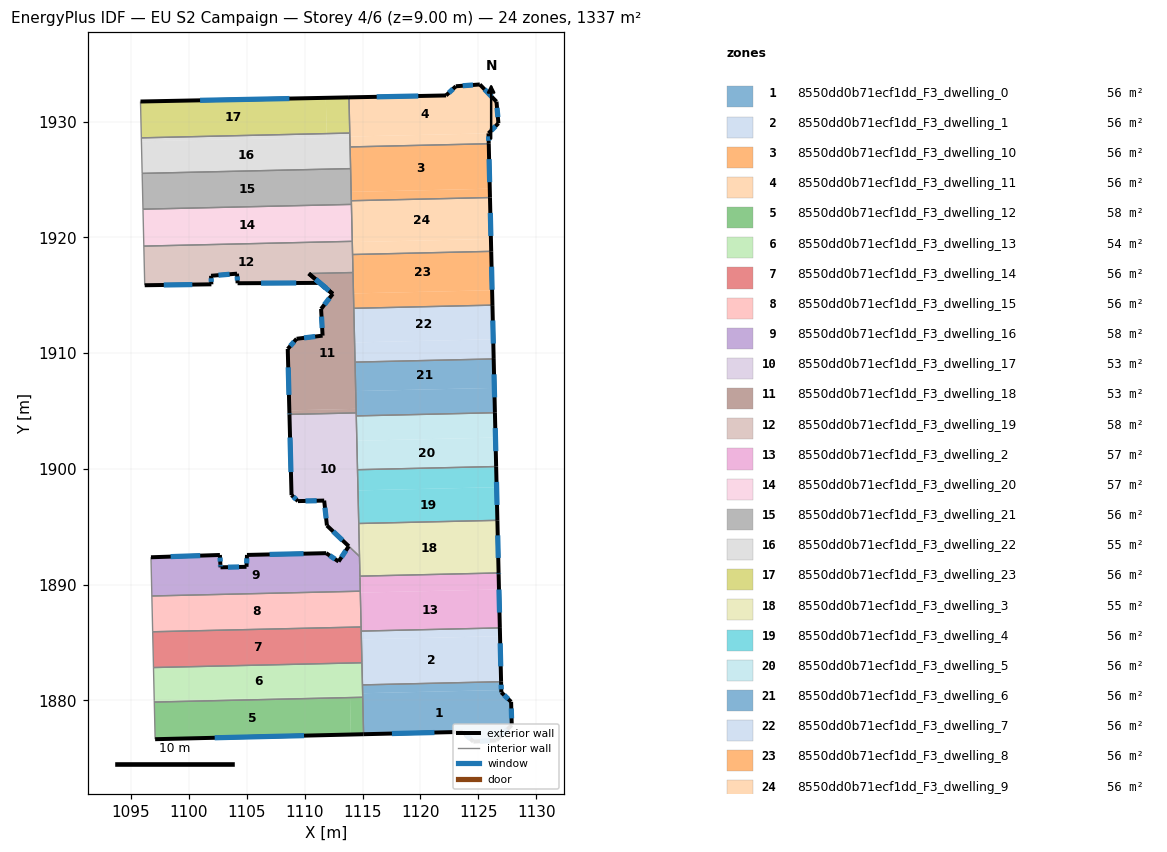
=== STOREY PLAN SPEC (per zone: floor XY polygon, exterior-wall plan segments, windows/doors) ===
zone 1: 8550dd0b71ecf1dd_F3_dwelling_0  (55.7 m²)
  floor: (1126.99, 1880.88) (1126.99, 1880.68) (1127.84, 1879.87) (1127.89, 1877.87) (1126.58, 1876.54) (1124.58, 1876.43) (1123.66, 1877.27) (1115.09, 1877.07) (1115.01, 1880.47) (1115.01, 1880.61)
  floor: (1126.97, 1881.60) (1126.99, 1880.88) (1115.01, 1880.61) (1114.99, 1881.33)
  exterior wall: (1126.58, 1876.54) – (1127.89, 1877.87)  [1.9 m]
    window: (1126.95, 1876.92) – (1127.52, 1877.49)  [1.0 m²]
  exterior wall: (1124.58, 1876.43) – (1126.58, 1876.54)  [2.0 m]
    window: (1125.15, 1876.46) – (1126.00, 1876.51)  [1.1 m²]
  exterior wall: (1123.66, 1877.27) – (1124.58, 1876.43)  [1.2 m]
    window: (1123.92, 1877.03) – (1124.32, 1876.67)  [0.7 m²]
  exterior wall: (1115.09, 1877.07) – (1123.66, 1877.27)  [8.6 m]
    window: (1117.54, 1877.13) – (1121.21, 1877.21)  [4.7 m²]
  exterior wall: (1126.99, 1880.68) – (1126.97, 1881.60)  [0.9 m]
    window: (1126.99, 1880.95) – (1126.98, 1881.34)  [0.5 m²]
  exterior wall: (1127.84, 1879.87) – (1126.99, 1880.68)  [1.2 m]
    window: (1127.60, 1880.10) – (1127.23, 1880.45)  [0.6 m²]
  exterior wall: (1127.89, 1877.87) – (1127.84, 1879.87)  [2.0 m]
    window: (1127.88, 1878.44) – (1127.85, 1879.29)  [1.1 m²]
  interior walls: 4
zone 2: 8550dd0b71ecf1dd_F3_dwelling_1  (55.7 m²)
  floor: (1126.88, 1885.54) (1126.97, 1881.60) (1114.99, 1881.33) (1114.90, 1885.26)
  floor: (1126.86, 1886.25) (1126.88, 1885.54) (1114.90, 1885.26) (1114.89, 1885.98)
  exterior wall: (1126.97, 1881.60) – (1126.86, 1886.25)  [4.6 m]
    window: (1126.94, 1882.93) – (1126.89, 1884.92)  [2.6 m²]
  interior walls: 4
zone 3: 8550dd0b71ecf1dd_F3_dwelling_10  (55.7 m²)
  floor: (1125.90, 1928.08) (1125.99, 1924.20) (1114.02, 1923.92) (1113.93, 1927.80)
  floor: (1125.99, 1924.20) (1126.01, 1923.43) (1114.03, 1923.16) (1114.02, 1923.87) (1114.02, 1923.92)
  exterior wall: (1126.01, 1923.43) – (1125.91, 1928.08)  [4.6 m]
    window: (1125.98, 1924.76) – (1125.94, 1926.75)  [2.6 m²]
  interior walls: 4
zone 4: 8550dd0b71ecf1dd_F3_dwelling_11  (55.7 m²)
  floor: (1126.57, 1931.72) (1126.74, 1929.85) (1125.88, 1928.98) (1113.91, 1928.70) (1113.83, 1932.09) (1122.22, 1932.25) (1123.06, 1933.05) (1125.14, 1933.20)
  floor: (1125.88, 1928.98) (1125.90, 1928.08) (1113.93, 1927.80) (1113.91, 1928.70)
  exterior wall: (1122.22, 1932.25) – (1113.83, 1932.09)  [8.4 m]
    window: (1119.82, 1932.20) – (1116.22, 1932.13)  [4.6 m²]
  exterior wall: (1123.06, 1933.05) – (1122.22, 1932.25)  [1.2 m]
    window: (1122.82, 1932.82) – (1122.46, 1932.48)  [0.6 m²]
  exterior wall: (1125.14, 1933.20) – (1123.06, 1933.05)  [2.1 m]
    window: (1124.54, 1933.16) – (1123.66, 1933.09)  [1.1 m²]
  exterior wall: (1126.57, 1931.72) – (1125.14, 1933.20)  [2.1 m]
    window: (1126.16, 1932.14) – (1125.55, 1932.78)  [1.1 m²]
  exterior wall: (1126.74, 1929.85) – (1126.57, 1931.72)  [1.9 m]
    window: (1126.69, 1930.38) – (1126.62, 1931.18)  [1.0 m²]
  exterior wall: (1125.88, 1928.98) – (1126.74, 1929.85)  [1.2 m]
    window: (1126.13, 1929.23) – (1126.50, 1929.60)  [0.7 m²]
  exterior wall: (1125.91, 1928.08) – (1125.88, 1928.98)  [0.9 m]
    window: (1125.90, 1928.34) – (1125.89, 1928.72)  [0.5 m²]
  interior walls: 3
zone 5: 8550dd0b71ecf1dd_F3_dwelling_12  (57.6 m²)
  floor: (1113.92, 1880.23) (1113.99, 1877.04) (1097.08, 1876.64) (1097.01, 1879.84)
  floor: (1115.02, 1880.26) (1115.09, 1877.07) (1113.99, 1877.04) (1113.92, 1880.23)
  exterior wall: (1097.08, 1876.64) – (1115.09, 1877.07)  [18.0 m]
    window: (1102.23, 1876.76) – (1109.95, 1876.94)  [9.9 m²]
  interior walls: 3
zone 6: 8550dd0b71ecf1dd_F3_dwelling_13  (53.7 m²)
  floor: (1114.95, 1883.24) (1115.01, 1880.41) (1097.01, 1880.00) (1096.94, 1882.83)
  floor: (1113.92, 1880.38) (1113.92, 1880.23) (1097.01, 1879.84) (1097.01, 1880.00)
  floor: (1115.01, 1880.41) (1115.02, 1880.36) (1115.02, 1880.26) (1113.92, 1880.23) (1113.92, 1880.38)
  interior walls: 7
zone 7: 8550dd0b71ecf1dd_F3_dwelling_14  (55.7 m²)
  floor: (1114.88, 1886.33) (1114.95, 1883.24) (1096.94, 1882.83) (1096.87, 1885.92)
  interior walls: 5
zone 8: 8550dd0b71ecf1dd_F3_dwelling_15  (55.7 m²)
  floor: (1114.81, 1889.42) (1114.88, 1886.33) (1096.87, 1885.92) (1096.80, 1889.01)
  interior walls: 4
zone 9: 8550dd0b71ecf1dd_F3_dwelling_16  (57.8 m²)
  floor: (1114.74, 1892.43) (1114.81, 1889.42) (1096.80, 1889.01) (1096.72, 1892.36) (1102.68, 1892.55) (1102.72, 1891.75) (1102.73, 1891.49) (1104.98, 1891.53) (1105.02, 1892.56) (1111.86, 1892.71) (1112.93, 1891.99) (1113.81, 1893.31)
  exterior wall: (1102.68, 1892.55) – (1096.72, 1892.36)  [6.0 m]
    window: (1100.98, 1892.50) – (1098.42, 1892.41)  [3.3 m²]
  exterior wall: (1102.72, 1891.75) – (1102.68, 1892.55)  [0.8 m]
    window: (1102.71, 1891.98) – (1102.69, 1892.33)  [0.4 m²]
  exterior wall: (1102.73, 1891.49) – (1102.72, 1891.75)  [0.3 m]
    window: (1102.73, 1891.56) – (1102.72, 1891.68)  [0.1 m²]
  exterior wall: (1104.98, 1891.53) – (1102.73, 1891.49)  [2.2 m]
    window: (1104.34, 1891.52) – (1103.37, 1891.50)  [1.2 m²]
  exterior wall: (1105.02, 1892.56) – (1104.98, 1891.53)  [1.0 m]
    window: (1105.01, 1892.26) – (1104.99, 1891.82)  [0.6 m²]
  exterior wall: (1111.86, 1892.71) – (1105.02, 1892.56)  [6.8 m]
    window: (1109.91, 1892.67) – (1106.97, 1892.60)  [3.8 m²]
  exterior wall: (1112.93, 1891.99) – (1111.86, 1892.71)  [1.3 m]
    window: (1112.63, 1892.19) – (1112.17, 1892.50)  [0.7 m²]
  exterior wall: (1113.81, 1893.31) – (1112.93, 1891.99)  [1.6 m]
    window: (1113.56, 1892.93) – (1113.18, 1892.37)  [0.9 m²]
  interior walls: 6
zone 10: 8550dd0b71ecf1dd_F3_dwelling_17  (53.0 m²)
  floor: (1114.45, 1904.83) (1114.74, 1892.44) (1111.92, 1895.10) (1111.69, 1897.25) (1109.42, 1897.21) (1108.87, 1897.72) (1108.69, 1904.70)
  exterior wall: (1109.42, 1897.21) – (1111.69, 1897.25)  [2.3 m]
    window: (1110.07, 1897.22) – (1111.04, 1897.24)  [1.2 m²]
  exterior wall: (1108.87, 1897.72) – (1109.42, 1897.21)  [0.8 m]
    window: (1109.03, 1897.58) – (1109.26, 1897.35)  [0.4 m²]
  exterior wall: (1108.69, 1904.70) – (1108.87, 1897.72)  [7.0 m]
    window: (1108.74, 1902.70) – (1108.82, 1899.71)  [3.8 m²]
  exterior wall: (1111.69, 1897.25) – (1111.92, 1895.10)  [2.2 m]
    window: (1111.75, 1896.64) – (1111.86, 1895.71)  [1.2 m²]
  exterior wall: (1111.92, 1895.10) – (1113.81, 1893.31)  [2.6 m]
    window: (1112.46, 1894.59) – (1113.27, 1893.82)  [1.4 m²]
  interior walls: 6
zone 11: 8550dd0b71ecf1dd_F3_dwelling_18  (52.6 m²)
  floor: (1114.18, 1916.95) (1114.45, 1905.18) (1108.68, 1905.04) (1108.54, 1910.35) (1109.30, 1911.23) (1111.55, 1911.50) (1111.42, 1913.81) (1112.43, 1915.11) (1110.35, 1916.87)
  floor: (1114.45, 1905.18) (1114.45, 1904.83) (1108.69, 1904.70) (1108.68, 1904.79) (1108.68, 1905.04)
  exterior wall: (1108.68, 1904.79) – (1108.69, 1904.70)  [0.1 m]
    window: (1108.68, 1904.77) – (1108.69, 1904.72)  [0.1 m²]
  exterior wall: (1108.54, 1910.35) – (1108.68, 1904.79)  [5.6 m]
    window: (1108.58, 1908.76) – (1108.64, 1906.38)  [3.1 m²]
  exterior wall: (1109.30, 1911.23) – (1108.54, 1910.35)  [1.2 m]
    window: (1109.09, 1910.98) – (1108.76, 1910.60)  [0.6 m²]
  exterior wall: (1111.55, 1911.50) – (1109.30, 1911.23)  [2.3 m]
    window: (1110.91, 1911.42) – (1109.95, 1911.31)  [1.2 m²]
  exterior wall: (1111.42, 1913.81) – (1111.55, 1911.50)  [2.3 m]
    window: (1111.46, 1913.15) – (1111.51, 1912.16)  [1.3 m²]
  exterior wall: (1112.43, 1915.11) – (1111.42, 1913.81)  [1.7 m]
    window: (1112.14, 1914.74) – (1111.71, 1914.18)  [0.9 m²]
  exterior wall: (1110.35, 1916.87) – (1112.43, 1915.11)  [2.7 m]
    window: (1110.95, 1916.37) – (1111.84, 1915.61)  [1.5 m²]
  interior walls: 5
zone 12: 8550dd0b71ecf1dd_F3_dwelling_19  (57.5 m²)
  floor: (1114.11, 1919.65) (1114.18, 1916.95) (1110.36, 1916.87) (1112.42, 1915.11) (1111.30, 1916.06) (1104.21, 1916.03) (1104.16, 1916.86) (1101.91, 1916.67) (1101.94, 1915.93) (1096.18, 1915.86) (1096.11, 1919.24)
  exterior wall: (1104.21, 1916.03) – (1111.30, 1916.06)  [7.1 m]
    window: (1106.23, 1916.04) – (1109.27, 1916.05)  [3.9 m²]
  exterior wall: (1104.16, 1916.86) – (1104.21, 1916.03)  [0.8 m]
    window: (1104.17, 1916.62) – (1104.19, 1916.27)  [0.5 m²]
  exterior wall: (1101.91, 1916.67) – (1104.16, 1916.86)  [2.3 m]
    window: (1102.55, 1916.73) – (1103.52, 1916.80)  [1.2 m²]
  exterior wall: (1101.94, 1915.93) – (1101.91, 1916.67)  [0.7 m]
    window: (1101.93, 1916.15) – (1101.92, 1916.46)  [0.4 m²]
  exterior wall: (1096.18, 1915.86) – (1101.94, 1915.93)  [5.8 m]
    window: (1097.83, 1915.88) – (1100.30, 1915.91)  [3.2 m²]
  exterior wall: (1112.42, 1915.11) – (1110.36, 1916.87)  [2.7 m]
    window: (1111.83, 1915.61) – (1110.95, 1916.36)  [1.5 m²]
  exterior wall: (1111.30, 1916.06) – (1112.42, 1915.11)  [1.5 m]
    window: (1111.62, 1915.79) – (1112.10, 1915.38)  [0.8 m²]
  interior walls: 5
zone 13: 8550dd0b71ecf1dd_F3_dwelling_2  (56.9 m²)
  floor: (1126.79, 1889.58) (1126.86, 1886.25) (1114.89, 1885.98) (1114.81, 1889.30)
  floor: (1126.76, 1891.00) (1126.79, 1889.58) (1114.81, 1889.30) (1114.78, 1890.62) (1114.78, 1890.65) (1114.78, 1890.72)
  exterior wall: (1126.76, 1890.90) – (1126.76, 1891.00)  [0.1 m]
    window: (1126.76, 1890.93) – (1126.76, 1890.97)  [0.1 m²]
  exterior wall: (1126.86, 1886.25) – (1126.76, 1890.90)  [4.6 m]
    window: (1126.83, 1887.58) – (1126.79, 1889.57)  [2.6 m²]
  interior walls: 6
zone 14: 8550dd0b71ecf1dd_F3_dwelling_20  (57.5 m²)
  floor: (1114.04, 1922.84) (1114.11, 1919.75) (1114.11, 1919.65) (1096.11, 1919.24) (1096.10, 1919.34) (1096.03, 1922.43)
  interior walls: 6
zone 15: 8550dd0b71ecf1dd_F3_dwelling_21  (55.7 m²)
  floor: (1113.97, 1925.93) (1114.04, 1922.84) (1096.03, 1922.43) (1095.96, 1925.52)
  interior walls: 5
zone 16: 8550dd0b71ecf1dd_F3_dwelling_22  (55.3 m²)
  floor: (1113.91, 1928.70) (1113.97, 1925.93) (1095.96, 1925.52) (1095.90, 1928.29)
  floor: (1111.90, 1928.96) (1111.91, 1928.66) (1095.90, 1928.29) (1095.89, 1928.59)
  floor: (1113.90, 1929.00) (1113.91, 1928.70) (1111.91, 1928.66) (1111.90, 1928.96)
  interior walls: 5
zone 17: 8550dd0b71ecf1dd_F3_dwelling_23  (56.1 m²)
  floor: (1111.83, 1932.05) (1111.90, 1928.96) (1095.89, 1928.59) (1095.82, 1931.73)
  floor: (1113.83, 1932.09) (1113.90, 1929.00) (1111.90, 1928.96) (1111.83, 1932.05)
  exterior wall: (1113.83, 1932.09) – (1095.82, 1931.73)  [18.0 m]
    window: (1108.68, 1931.98) – (1100.96, 1931.83)  [9.9 m²]
  interior walls: 3
zone 18: 8550dd0b71ecf1dd_F3_dwelling_3  (54.5 m²)
  floor: (1126.65, 1895.55) (1126.76, 1891.00) (1114.78, 1890.72) (1114.67, 1895.27)
  exterior wall: (1126.76, 1891.00) – (1126.65, 1895.55)  [4.5 m]
    window: (1126.73, 1892.30) – (1126.68, 1894.25)  [2.5 m²]
  interior walls: 4
zone 19: 8550dd0b71ecf1dd_F3_dwelling_4  (55.7 m²)
  floor: (1126.59, 1898.41) (1126.65, 1895.55) (1114.67, 1895.27) (1114.61, 1898.13)
  floor: (1126.54, 1900.19) (1126.59, 1898.41) (1114.61, 1898.13) (1114.57, 1899.92)
  exterior wall: (1126.65, 1895.55) – (1126.54, 1900.19)  [4.6 m]
    window: (1126.62, 1896.87) – (1126.57, 1898.87)  [2.6 m²]
  interior walls: 3
zone 20: 8550dd0b71ecf1dd_F3_dwelling_5  (55.7 m²)
  floor: (1126.44, 1904.84) (1126.49, 1902.70) (1114.51, 1902.42) (1114.46, 1904.57)
  floor: (1126.49, 1902.70) (1126.54, 1900.19) (1114.57, 1899.92) (1114.51, 1902.42)
  exterior wall: (1126.54, 1900.19) – (1126.44, 1904.84)  [4.6 m]
    window: (1126.51, 1901.52) – (1126.47, 1903.51)  [2.6 m²]
  interior walls: 3
zone 21: 8550dd0b71ecf1dd_F3_dwelling_6  (55.7 m²)
  floor: (1126.39, 1906.99) (1126.44, 1904.84) (1114.46, 1904.57) (1114.41, 1906.71)
  floor: (1126.33, 1909.49) (1126.39, 1906.99) (1114.41, 1906.71) (1114.35, 1909.21)
  exterior wall: (1126.44, 1904.84) – (1126.33, 1909.49)  [4.6 m]
    window: (1126.41, 1906.17) – (1126.36, 1908.16)  [2.6 m²]
  interior walls: 4
zone 22: 8550dd0b71ecf1dd_F3_dwelling_7  (55.7 m²)
  floor: (1126.29, 1911.19) (1126.33, 1909.49) (1114.35, 1909.21) (1114.31, 1910.92)
  floor: (1126.22, 1914.14) (1126.29, 1911.19) (1114.31, 1910.92) (1114.25, 1913.86)
  exterior wall: (1126.33, 1909.49) – (1126.22, 1914.14)  [4.6 m]
    window: (1126.30, 1910.82) – (1126.25, 1912.81)  [2.6 m²]
  interior walls: 3
zone 23: 8550dd0b71ecf1dd_F3_dwelling_8  (55.7 m²)
  floor: (1126.12, 1918.78) (1126.19, 1915.42) (1114.22, 1915.15) (1114.14, 1918.51)
  floor: (1126.19, 1915.42) (1126.22, 1914.14) (1114.25, 1913.86) (1114.22, 1915.15)
  exterior wall: (1126.22, 1914.14) – (1126.12, 1918.78)  [4.6 m]
    window: (1126.19, 1915.46) – (1126.15, 1917.46)  [2.6 m²]
  interior walls: 4
zone 24: 8550dd0b71ecf1dd_F3_dwelling_9  (55.7 m²)
  floor: (1126.01, 1923.43) (1126.09, 1919.86) (1114.12, 1919.58) (1114.03, 1923.16)
  floor: (1126.09, 1919.86) (1126.12, 1918.78) (1114.14, 1918.51) (1114.12, 1919.58)
  exterior wall: (1126.12, 1918.78) – (1126.01, 1923.43)  [4.6 m]
    window: (1126.09, 1920.11) – (1126.04, 1922.10)  [2.6 m²]
  interior walls: 6

=== DERIVED (storey summary) ===
Building: EU S2 Campaign
Storey: 4 of 6  (floor level z = 9.00 m)
Storey gross floor area: 1336.7 m²
Zones on this storey: 24
  - 8550dd0b71ecf1dd_F3_dwelling_0: floor 55.7 m²; exterior wall 17.8 m (53.4 m²); 7 window(s) 9.8 m²; WWR 18.4%
  - 8550dd0b71ecf1dd_F3_dwelling_1: floor 55.7 m²; exterior wall 4.6 m (13.9 m²); 1 window(s) 2.6 m²; WWR 18.4%
  - 8550dd0b71ecf1dd_F3_dwelling_10: floor 55.7 m²; exterior wall 4.6 m (13.9 m²); 1 window(s) 2.6 m²; WWR 18.4%
  - 8550dd0b71ecf1dd_F3_dwelling_11: floor 55.7 m²; exterior wall 17.7 m (53.1 m²); 7 window(s) 9.7 m²; WWR 18.4%
  - 8550dd0b71ecf1dd_F3_dwelling_12: floor 57.6 m²; exterior wall 18.0 m (54.0 m²); 1 window(s) 9.9 m²; WWR 18.4%
  - 8550dd0b71ecf1dd_F3_dwelling_13: floor 53.7 m²
  - 8550dd0b71ecf1dd_F3_dwelling_14: floor 55.7 m²
  - 8550dd0b71ecf1dd_F3_dwelling_15: floor 55.7 m²
  - 8550dd0b71ecf1dd_F3_dwelling_16: floor 57.8 m²; exterior wall 20.0 m (60.1 m²); 8 window(s) 11.0 m²; WWR 18.4%
  - 8550dd0b71ecf1dd_F3_dwelling_17: floor 53.0 m²; exterior wall 14.8 m (44.3 m²); 5 window(s) 8.1 m²; WWR 18.4%
  - 8550dd0b71ecf1dd_F3_dwelling_18: floor 52.6 m²; exterior wall 15.8 m (47.3 m²); 7 window(s) 8.7 m²; WWR 18.4%
  - 8550dd0b71ecf1dd_F3_dwelling_19: floor 57.5 m²; exterior wall 20.9 m (62.6 m²); 7 window(s) 11.5 m²; WWR 18.4%
  - 8550dd0b71ecf1dd_F3_dwelling_2: floor 56.9 m²; exterior wall 4.7 m (14.2 m²); 2 window(s) 2.6 m²; WWR 18.4%
  - 8550dd0b71ecf1dd_F3_dwelling_20: floor 57.5 m²
  - 8550dd0b71ecf1dd_F3_dwelling_21: floor 55.7 m²
  - 8550dd0b71ecf1dd_F3_dwelling_22: floor 55.3 m²
  - 8550dd0b71ecf1dd_F3_dwelling_23: floor 56.1 m²; exterior wall 18.0 m (54.0 m²); 1 window(s) 9.9 m²; WWR 18.4%
  - 8550dd0b71ecf1dd_F3_dwelling_3: floor 54.5 m²; exterior wall 4.5 m (13.6 m²); 1 window(s) 2.5 m²; WWR 18.4%
  - 8550dd0b71ecf1dd_F3_dwelling_4: floor 55.7 m²; exterior wall 4.6 m (13.9 m²); 1 window(s) 2.6 m²; WWR 18.4%
  - 8550dd0b71ecf1dd_F3_dwelling_5: floor 55.7 m²; exterior wall 4.6 m (13.9 m²); 1 window(s) 2.6 m²; WWR 18.4%
  - 8550dd0b71ecf1dd_F3_dwelling_6: floor 55.7 m²; exterior wall 4.6 m (13.9 m²); 1 window(s) 2.6 m²; WWR 18.4%
  - 8550dd0b71ecf1dd_F3_dwelling_7: floor 55.7 m²; exterior wall 4.6 m (13.9 m²); 1 window(s) 2.6 m²; WWR 18.4%
  - 8550dd0b71ecf1dd_F3_dwelling_8: floor 55.7 m²; exterior wall 4.6 m (13.9 m²); 1 window(s) 2.6 m²; WWR 18.4%
  - 8550dd0b71ecf1dd_F3_dwelling_9: floor 55.7 m²; exterior wall 4.6 m (13.9 m²); 1 window(s) 2.6 m²; WWR 18.4%
Zone adjacency (shared interzone walls):
  - 8550dd0b71ecf1dd_F3_dwelling_0 ↔ 8550dd0b71ecf1dd_F3_dwelling_1
  - 8550dd0b71ecf1dd_F3_dwelling_0 ↔ 8550dd0b71ecf1dd_F3_dwelling_12
  - 8550dd0b71ecf1dd_F3_dwelling_0 ↔ 8550dd0b71ecf1dd_F3_dwelling_13
  - 8550dd0b71ecf1dd_F3_dwelling_1 ↔ 8550dd0b71ecf1dd_F3_dwelling_13
  - 8550dd0b71ecf1dd_F3_dwelling_1 ↔ 8550dd0b71ecf1dd_F3_dwelling_14
  - 8550dd0b71ecf1dd_F3_dwelling_1 ↔ 8550dd0b71ecf1dd_F3_dwelling_2
  - 8550dd0b71ecf1dd_F3_dwelling_10 ↔ 8550dd0b71ecf1dd_F3_dwelling_11
  - 8550dd0b71ecf1dd_F3_dwelling_10 ↔ 8550dd0b71ecf1dd_F3_dwelling_21
  - 8550dd0b71ecf1dd_F3_dwelling_10 ↔ 8550dd0b71ecf1dd_F3_dwelling_22
  - 8550dd0b71ecf1dd_F3_dwelling_10 ↔ 8550dd0b71ecf1dd_F3_dwelling_9
  - 8550dd0b71ecf1dd_F3_dwelling_11 ↔ 8550dd0b71ecf1dd_F3_dwelling_22
  - 8550dd0b71ecf1dd_F3_dwelling_11 ↔ 8550dd0b71ecf1dd_F3_dwelling_23
  - 8550dd0b71ecf1dd_F3_dwelling_12 ↔ 8550dd0b71ecf1dd_F3_dwelling_13
  - 8550dd0b71ecf1dd_F3_dwelling_13 ↔ 8550dd0b71ecf1dd_F3_dwelling_14
  - 8550dd0b71ecf1dd_F3_dwelling_14 ↔ 8550dd0b71ecf1dd_F3_dwelling_15
  - 8550dd0b71ecf1dd_F3_dwelling_14 ↔ 8550dd0b71ecf1dd_F3_dwelling_2
  - 8550dd0b71ecf1dd_F3_dwelling_15 ↔ 8550dd0b71ecf1dd_F3_dwelling_16
  - 8550dd0b71ecf1dd_F3_dwelling_15 ↔ 8550dd0b71ecf1dd_F3_dwelling_2
  - 8550dd0b71ecf1dd_F3_dwelling_16 ↔ 8550dd0b71ecf1dd_F3_dwelling_17
  - 8550dd0b71ecf1dd_F3_dwelling_16 ↔ 8550dd0b71ecf1dd_F3_dwelling_2
  - 8550dd0b71ecf1dd_F3_dwelling_16 ↔ 8550dd0b71ecf1dd_F3_dwelling_3
  - 8550dd0b71ecf1dd_F3_dwelling_17 ↔ 8550dd0b71ecf1dd_F3_dwelling_18
  - 8550dd0b71ecf1dd_F3_dwelling_17 ↔ 8550dd0b71ecf1dd_F3_dwelling_3
  - 8550dd0b71ecf1dd_F3_dwelling_17 ↔ 8550dd0b71ecf1dd_F3_dwelling_4
  - 8550dd0b71ecf1dd_F3_dwelling_17 ↔ 8550dd0b71ecf1dd_F3_dwelling_5
  - 8550dd0b71ecf1dd_F3_dwelling_17 ↔ 8550dd0b71ecf1dd_F3_dwelling_6
  - 8550dd0b71ecf1dd_F3_dwelling_18 ↔ 8550dd0b71ecf1dd_F3_dwelling_19
  - 8550dd0b71ecf1dd_F3_dwelling_18 ↔ 8550dd0b71ecf1dd_F3_dwelling_6
  - 8550dd0b71ecf1dd_F3_dwelling_18 ↔ 8550dd0b71ecf1dd_F3_dwelling_7
  - 8550dd0b71ecf1dd_F3_dwelling_18 ↔ 8550dd0b71ecf1dd_F3_dwelling_8
  - 8550dd0b71ecf1dd_F3_dwelling_19 ↔ 8550dd0b71ecf1dd_F3_dwelling_20
  - 8550dd0b71ecf1dd_F3_dwelling_19 ↔ 8550dd0b71ecf1dd_F3_dwelling_8
  - 8550dd0b71ecf1dd_F3_dwelling_19 ↔ 8550dd0b71ecf1dd_F3_dwelling_9
  - 8550dd0b71ecf1dd_F3_dwelling_2 ↔ 8550dd0b71ecf1dd_F3_dwelling_3
  - 8550dd0b71ecf1dd_F3_dwelling_20 ↔ 8550dd0b71ecf1dd_F3_dwelling_21
  - 8550dd0b71ecf1dd_F3_dwelling_20 ↔ 8550dd0b71ecf1dd_F3_dwelling_9
  - 8550dd0b71ecf1dd_F3_dwelling_21 ↔ 8550dd0b71ecf1dd_F3_dwelling_22
  - 8550dd0b71ecf1dd_F3_dwelling_21 ↔ 8550dd0b71ecf1dd_F3_dwelling_9
  - 8550dd0b71ecf1dd_F3_dwelling_22 ↔ 8550dd0b71ecf1dd_F3_dwelling_23
  - 8550dd0b71ecf1dd_F3_dwelling_3 ↔ 8550dd0b71ecf1dd_F3_dwelling_4
  - 8550dd0b71ecf1dd_F3_dwelling_4 ↔ 8550dd0b71ecf1dd_F3_dwelling_5
  - 8550dd0b71ecf1dd_F3_dwelling_5 ↔ 8550dd0b71ecf1dd_F3_dwelling_6
  - 8550dd0b71ecf1dd_F3_dwelling_6 ↔ 8550dd0b71ecf1dd_F3_dwelling_7
  - 8550dd0b71ecf1dd_F3_dwelling_7 ↔ 8550dd0b71ecf1dd_F3_dwelling_8
  - 8550dd0b71ecf1dd_F3_dwelling_8 ↔ 8550dd0b71ecf1dd_F3_dwelling_9